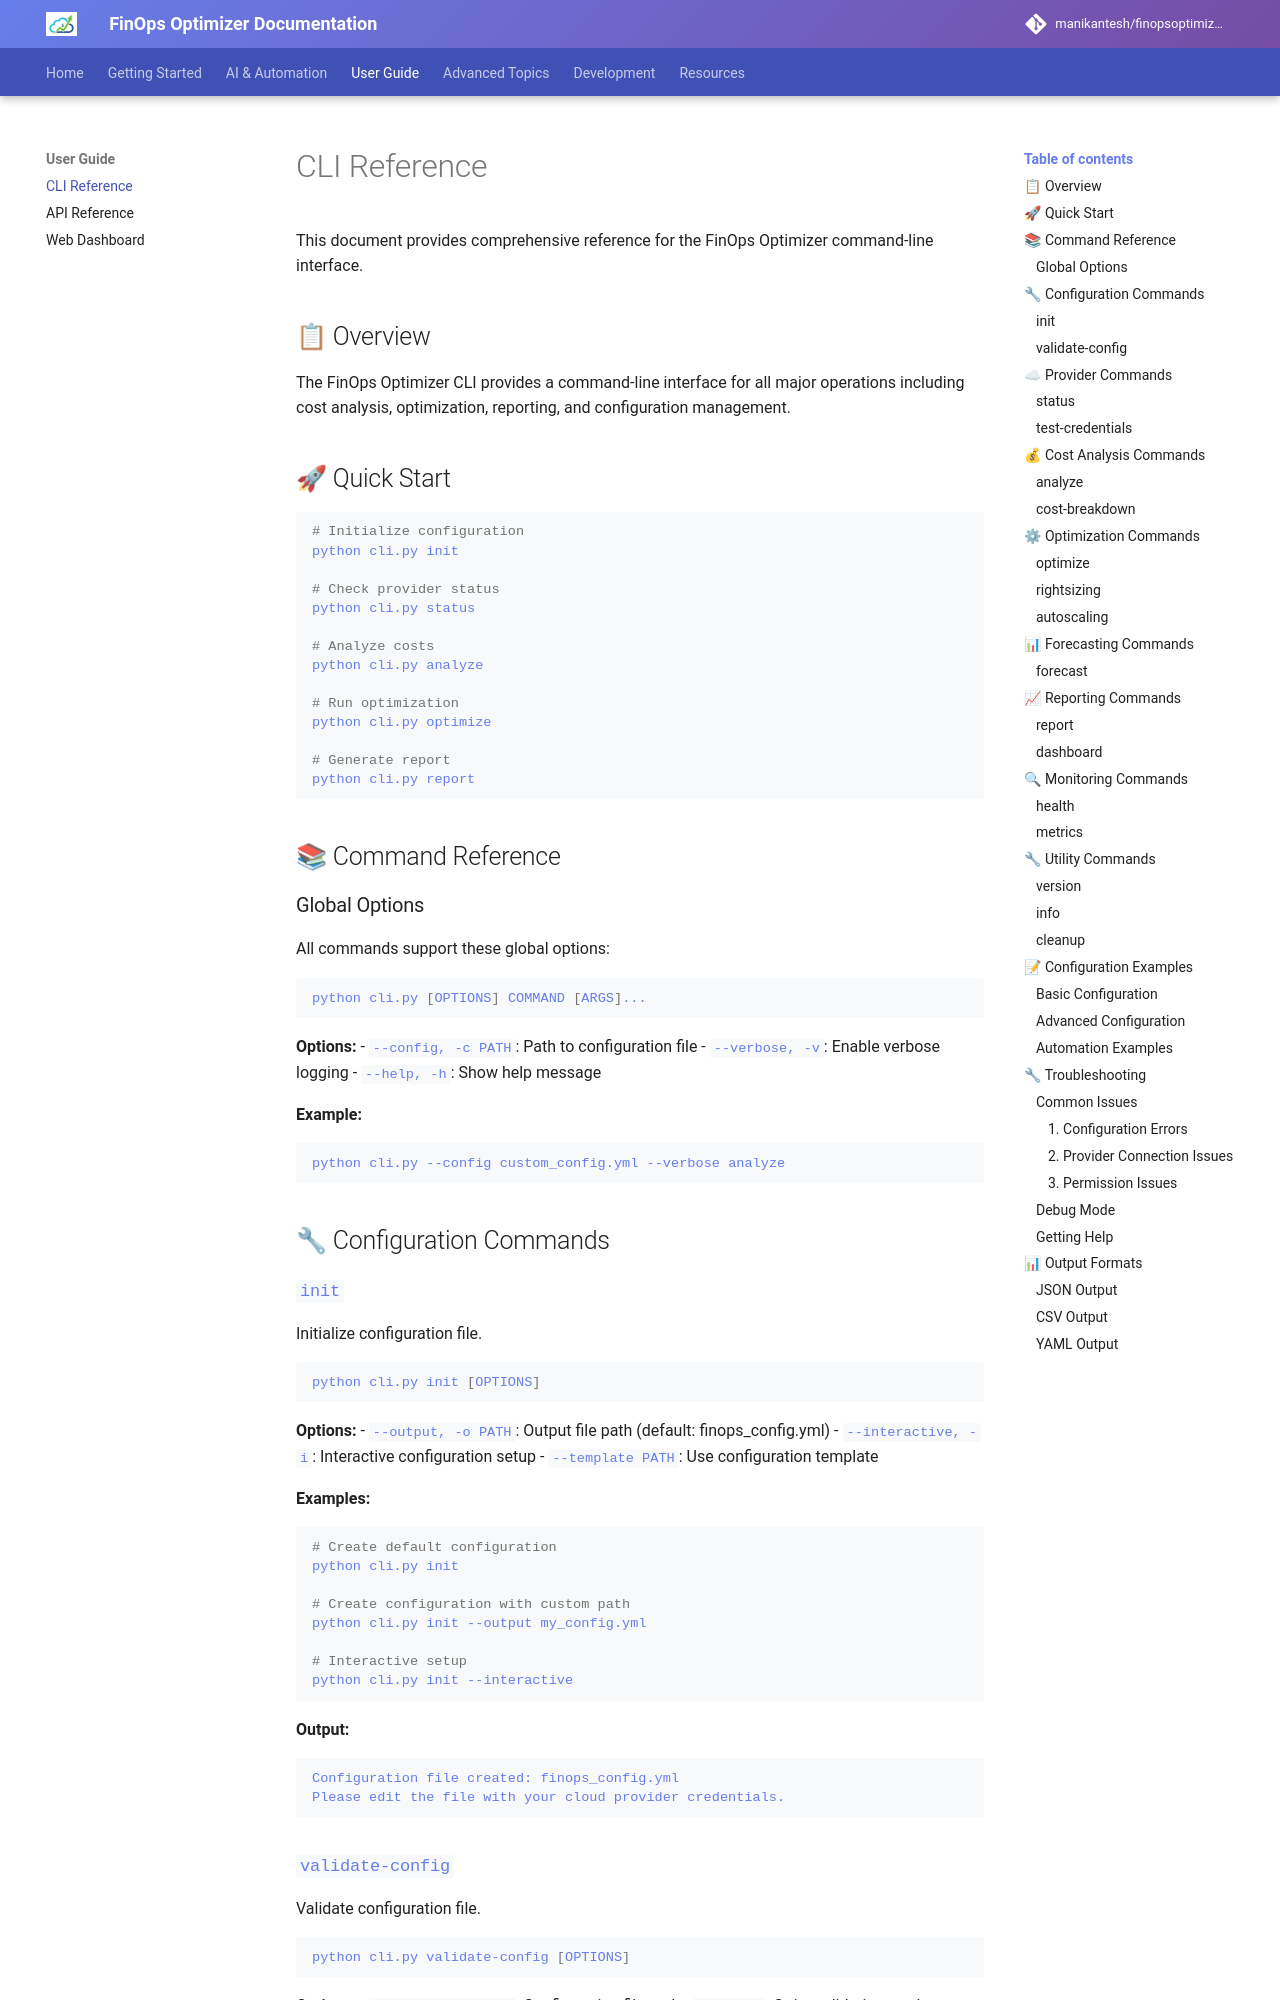

repository: manikantesh/finopsoptimizer · page: cli-reference/index.html · generator: mkdocs

# CLI Reference

This document provides comprehensive reference for the FinOps Optimizer command-line interface.

## 📋 Overview

The FinOps Optimizer CLI provides a command-line interface for all major operations including cost analysis, optimization, reporting, and configuration management.

## 🚀 Quick Start

```bash
# Initialize configuration
python cli.py init

# Check provider status
python cli.py status

# Analyze costs
python cli.py analyze

# Run optimization
python cli.py optimize

# Generate report
python cli.py report
```

## 📚 Command Reference

### Global Options

All commands support these global options:

```bash
python cli.py [OPTIONS] COMMAND [ARGS]...
```

**Options:**
- `--config, -c PATH`: Path to configuration file
- `--verbose, -v`: Enable verbose logging
- `--help, -h`: Show help message

**Example:**
```bash
python cli.py --config custom_config.yml --verbose analyze
```

## 🔧 Configuration Commands

### `init`

Initialize configuration file.

```bash
python cli.py init [OPTIONS]
```

**Options:**
- `--output, -o PATH`: Output file path (default: finops_config.yml)
- `--interactive, -i`: Interactive configuration setup
- `--template PATH`: Use configuration template

**Examples:**
```bash
# Create default configuration
python cli.py init

# Create configuration with custom path
python cli.py init --output my_config.yml

# Interactive setup
python cli.py init --interactive
```

**Output:**
```
Configuration file created: finops_config.yml
Please edit the file with your cloud provider credentials.
```
